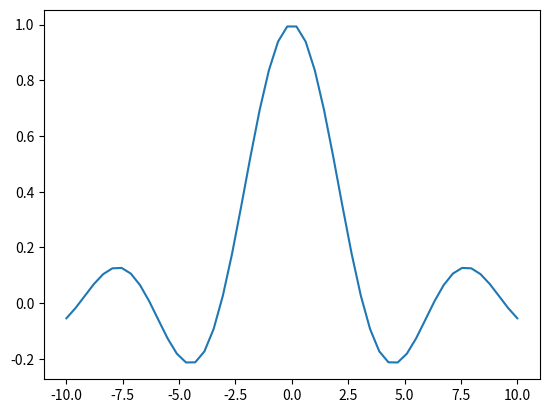

Here is the Python script that generated this plot:
# Постройка простого графика без настроек
import matplotlib.pyplot as plt
import math
import numpy as np
x=np.linspace(-10,10,50)    # набор данных
y=np.sin(x)/x #выходной параметр

plt.plot(x,y)
plt.savefig('plot2.pdf')
plt.show()

